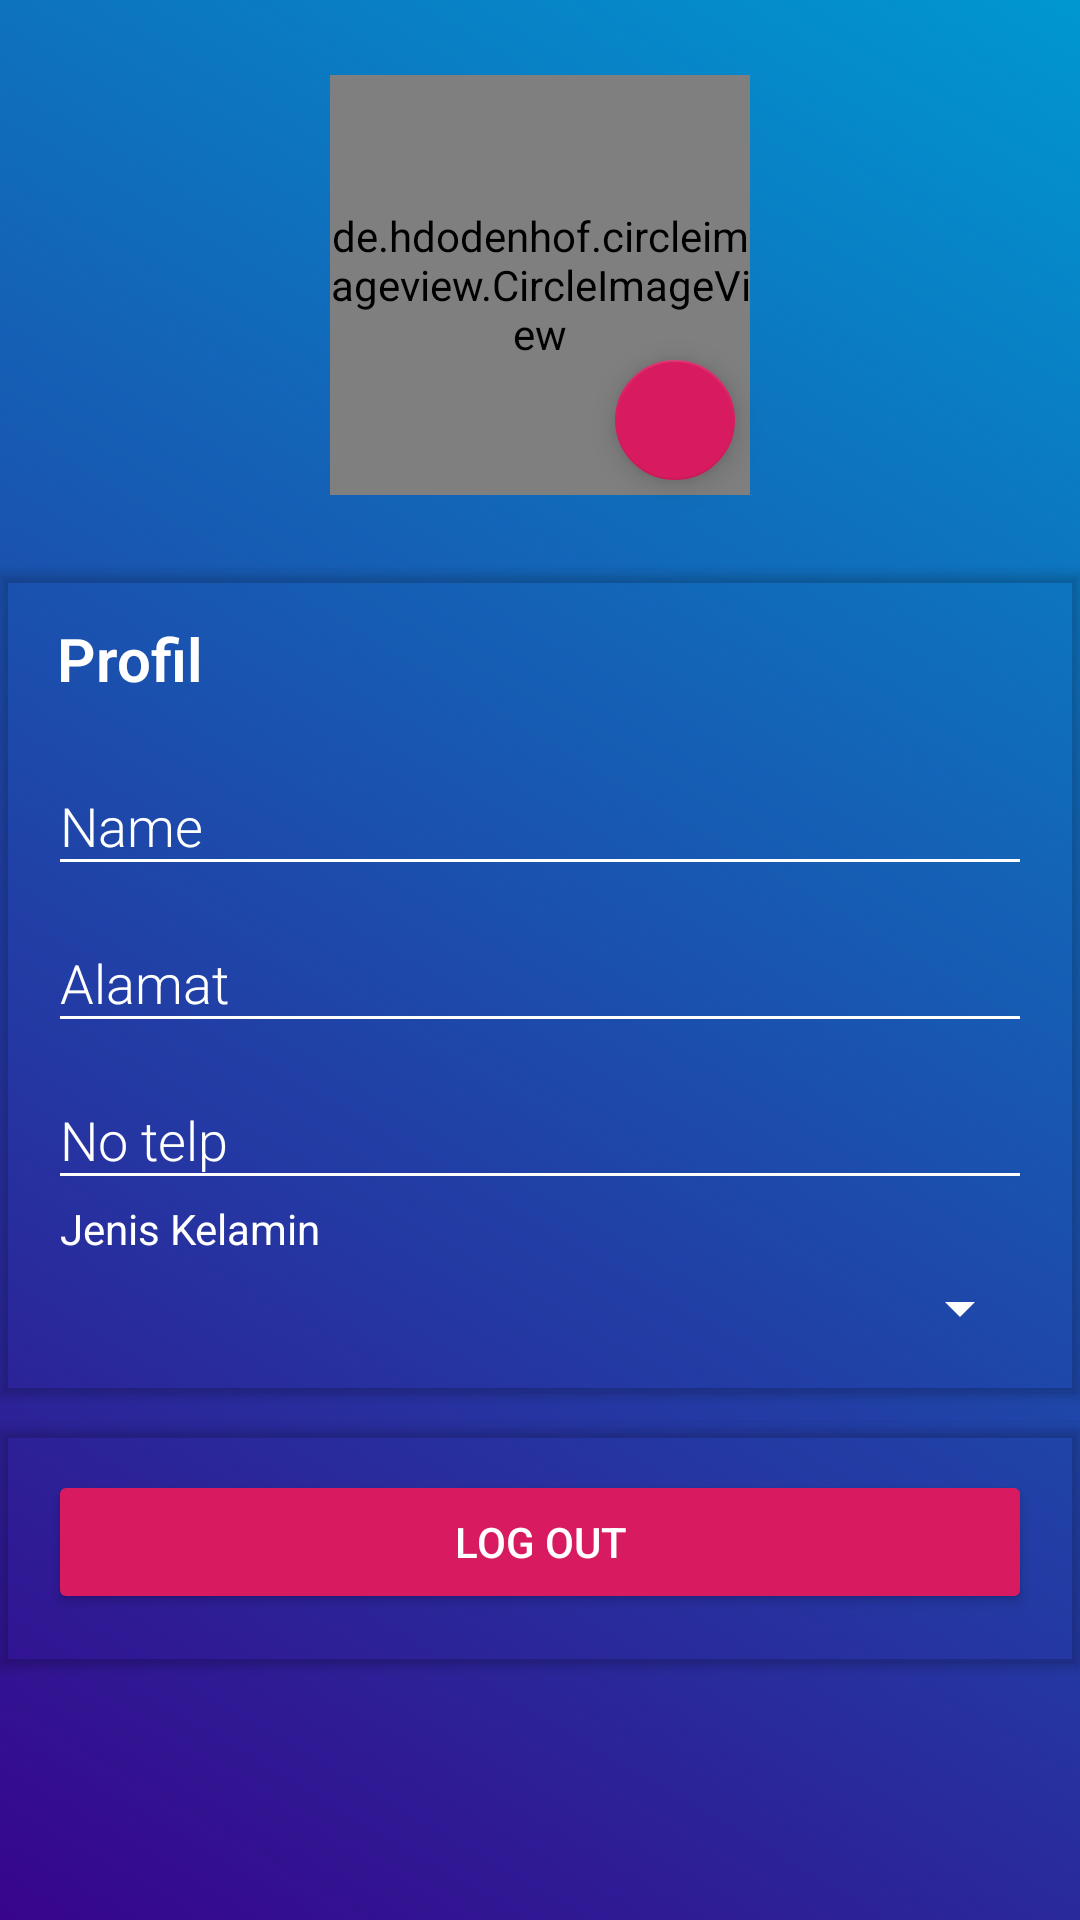

Android layout source for this screen:
<!-- AndroidManifest.xml: application theme AppTheme -->
<!-- res/layout/fragment_profile.xml -->
<?xml version="1.0" encoding="utf-8"?>
<android.support.v4.widget.NestedScrollView xmlns:android="http://schemas.android.com/apk/res/android"
    android:layout_width="match_parent"
    android:layout_height="match_parent"
    xmlns:app="http://schemas.android.com/apk/res-auto">

    <RelativeLayout
        android:layout_width="match_parent"
        android:layout_height="match_parent"
        android:background="@drawable/account">

        <RelativeLayout
            android:id="@+id/layoutPicture"
            android:layout_width="150dp"
            android:layout_height="150dp"
            android:layout_alignParentTop="true"
            android:layout_centerHorizontal="true"
            android:layout_marginTop="20dp">
            <de.hdodenhof.circleimageview.CircleImageView
                android:layout_centerInParent="true"
                android:id="@+id/picture"
                android:layout_width="140dp"
                android:layout_height="140dp"
                android:src="@mipmap/ic_launcher_round" />
            <android.support.design.widget.FloatingActionButton
                android:id="@+id/fabChoosePic"
                android:layout_width="wrap_content"
                android:layout_height="wrap_content"
                android:layout_alignParentBottom="true"
                android:layout_alignParentRight="true"
                android:layout_marginBottom="10dp"
                android:layout_marginRight="10dp"
                app:srcCompat="@drawable/ic_picture"
                app:fabSize="mini"/>
        </RelativeLayout>

        <android.support.v7.widget.CardView
            android:id="@+id/layoutProfil"
            android:layout_marginTop="20dp"
            android:layout_below="@id/layoutPicture"
            android:layout_width="match_parent"
            android:layout_height="wrap_content"
            app:cardElevation="@dimen/cardview_default_elevation"
            app:cardCornerRadius="0dp"
            android:backgroundTint="@android:color/transparent">
            <LinearLayout
                android:layout_width="match_parent"
                android:layout_height="wrap_content"
                android:orientation="vertical"
                android:layout_margin="16dp">

                <TextView
                    android:text="Profil"
                    android:textColor="#fff"
                    android:layout_marginLeft="3dp"
                    android:layout_marginBottom="10dp"
                    android:textSize="20sp"
                    android:textStyle="bold"
                    android:fontFamily="sans-serif-light"
                    android:layout_width="wrap_content"
                    android:layout_height="wrap_content" />
                <android.support.design.widget.TextInputLayout
                    android:layout_width="match_parent"
                    android:layout_height="wrap_content"
                    android:textColorHint="#fff">
                    <EditText
                        android:id="@+id/edt_name"
                        android:hint="Name"
                        android:fontFamily="sans-serif-light"
                        android:inputType="textPersonName|textCapWords"
                        android:layout_width="match_parent"
                        android:layout_height="wrap_content"
                        android:textColorHint="#fff"
                        android:backgroundTint="#fff"
                        android:textColor="#fff"/>
                </android.support.design.widget.TextInputLayout>

                <android.support.design.widget.TextInputLayout
                    android:layout_width="match_parent"
                    android:layout_height="wrap_content"
                    android:textColorHint="#fff">
                    <EditText
                        android:id="@+id/edt_alamat"
                        android:textColorHint="#fff"
                        android:backgroundTint="#fff"
                        android:hint="Alamat"
                        android:fontFamily="sans-serif-light"
                        android:inputType="textPersonName|textCapWords"
                        android:layout_width="match_parent"
                        android:layout_height="wrap_content"
                        android:textColor="#fff"/>
                </android.support.design.widget.TextInputLayout>

                <android.support.design.widget.TextInputLayout
                    android:layout_width="match_parent"
                    android:layout_height="wrap_content"
                    android:textColorHint="#fff">
                    <EditText
                        android:id="@+id/edt_no_telp"
                        android:hint="No telp"
                        android:textColorHint="#fff"
                        android:backgroundTint="#fff"
                        android:fontFamily="sans-serif-light"
                        android:inputType="textPersonName|textCapWords"
                        android:layout_width="match_parent"
                        android:layout_height="wrap_content"
                        android:textColor="#fff"/>
                </android.support.design.widget.TextInputLayout>

                <TextView
                    android:text="Jenis Kelamin"
                    android:layout_marginLeft="4dp"
                    android:layout_width="wrap_content"
                    android:layout_height="wrap_content"
                    android:textColor="#fff"/>

                <Spinner
                    android:id="@+id/spin_gender"
                    android:layout_width="match_parent"
                    android:layout_height="wrap_content"
                    android:layout_marginTop="5dp"
                    android:layout_marginLeft="-3dp"
                    android:hint="Gender"
                    android:backgroundTint="#fff"
                    android:fontFamily="sans-serif-light"
                    android:inputType="textPersonName" />

            </LinearLayout>
        </android.support.v7.widget.CardView>

        <android.support.v7.widget.CardView
            android:id="@+id/layoutJenkel"
            android:layout_marginTop="10dp"
            android:layout_below="@id/layoutProfil"
            android:layout_width="match_parent"
            android:layout_height="wrap_content"
            app:cardElevation="@dimen/cardview_default_elevation"
            app:cardCornerRadius="0dp"
            android:backgroundTint="@android:color/transparent">
            <LinearLayout
                android:layout_width="match_parent"
                android:layout_height="wrap_content"
                android:orientation="vertical"
                android:layout_margin="16dp">

                <Button
                    android:id="@+id/btn_logout"
                    android:layout_width="match_parent"
                    android:layout_height="wrap_content"
                    android:text="LOG OUT"
                    style="@style/Widget.AppCompat.Button.Colored"/>

            </LinearLayout>
        </android.support.v7.widget.CardView>

    </RelativeLayout>

</android.support.v4.widget.NestedScrollView>
<!-- resources referenced by this layout -->
<resources>
  <!-- drawable account: png bitmap (drawable, 199279 bytes) -->
  <style name="AppTheme" parent="Theme.AppCompat.Light.DarkActionBar">
          
          <item name="colorPrimary">@color/colorPrimary</item>
          <item name="colorPrimaryDark">@color/colorPrimaryDark</item>
          <item name="colorAccent">@color/colorAccent</item>
      </style>
  <color name="colorPrimary">#008577</color>
  <color name="colorPrimaryDark">#00574B</color>
  <color name="colorAccent">#D81B60</color>
</resources>
